Run: headless pygame with SDL's dummy video driver; simulated clock (each Clock.tick advances the game by its frame time, no real sleeping); random seed 0; keys injected as events and as key.get_pressed() state; no mouse input.
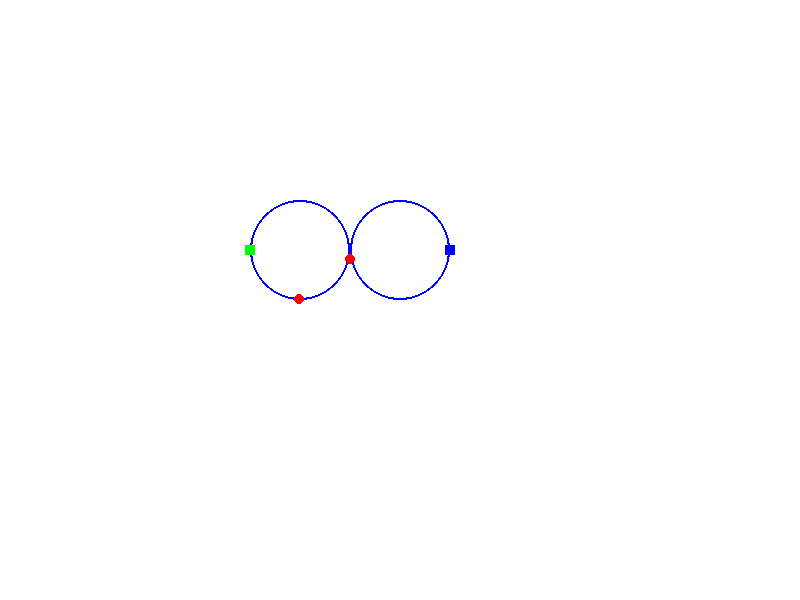
Frame 1 of 4 · flips 1–60 · no input
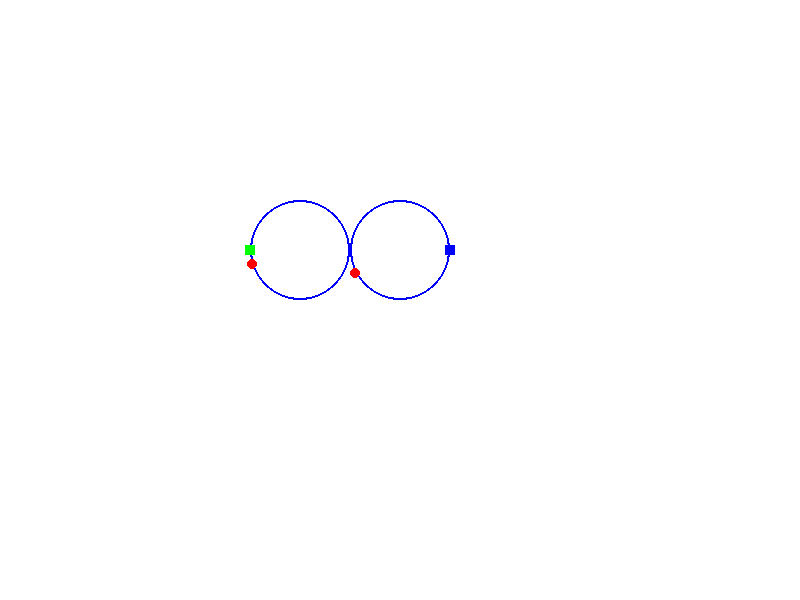
Frame 2 of 4 · flips 61–180 · tapped SPACE, RETURN · held RIGHT (→), D
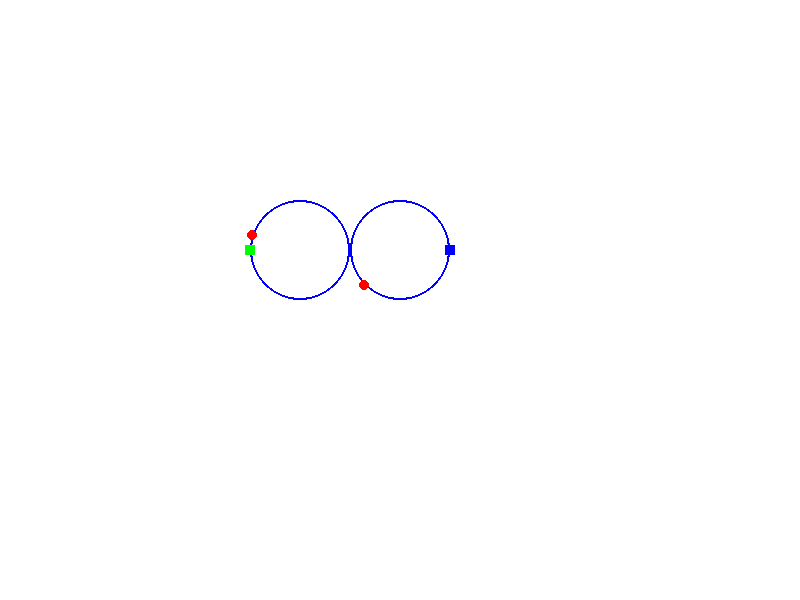
Frame 3 of 4 · flips 181–300 · held DOWN (↓), S
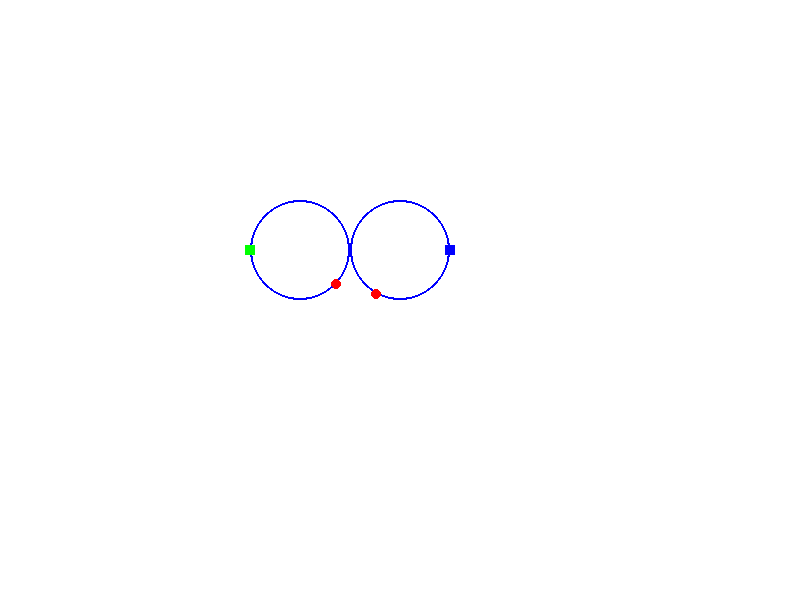
Frame 4 of 4 · flips 301–420 · held LEFT (←), A, UP (↑), W

The pygame program that drew these frames:

import pygame
import math

# initialization
pygame.init()

# display set up
SCREEN_WIDTH, SCREEN_HEIGHT = 800, 600
screen = pygame.display.set_mode((SCREEN_WIDTH, SCREEN_HEIGHT))
pygame.display.set_caption("Periodic Communication System")

# colors
WHITE = (255, 255, 255)
BLACK = (0, 0, 0)
RED = (255, 0, 0)
GREEN = (0, 255, 0)
BLUE = (0, 0, 255)

# robot properties
robot_radius = 5
robot_sensor_range = 10
robot_max_velocity = 0.1

robot_num = 2
robots = [{} for i in range(robot_num)]
    # robot 0
robots[0]["center_x"] = 300
robots[0]["center_y"] = 250
robots[0]["radius"] = 50
robots[0]["angle"] = 1.0
robots[0]["angular_velocity"] = 0.01
    # robot 1
robots[1]["center_x"] = 400
robots[1]["center_y"] = 250
robots[1]["radius"] = 50
robots[1]["angle"] = 0
robots[1]["angular_velocity"] = 0.05

# rendezvous | key: (sender index, angle), value: (receiver index) 
rendezvous = {
              (0, 0): [1, float("{:.4f}".format(math.pi))],
              (1, float("{:.4f}".format(math.pi))): [0, 0]
             } 

# packet properties
src_id = 0
dest_id = 1
src_angle = 3.14
dest_angle = 0

src_size = 10
dest_size = 10

# game loop
running = True
clock = pygame.time.Clock()

while running: 
    for event in pygame.event.get():
        if event.type == pygame.QUIT:
            running = False

    # clear screen
    screen.fill("white")

    # render objects
    for i in range(robot_num):
        # render circumference
        pygame.draw.circle(screen, BLUE, (robots[i]["center_x"], robots[i]["center_y"]), robots[i]["radius"], 2) 

        # render src and dest
        src_x = robots[src_id]["center_x"] + robots[src_id]["radius"] * math.cos(src_angle)
        src_y = robots[src_id]["center_y"] + robots[src_id]["radius"] * math.sin(src_angle)
        dest_x = robots[dest_id]["center_x"] + robots[dest_id]["radius"] * math.cos(dest_angle)
        dest_y = robots[dest_id]["center_y"] + robots[dest_id]["radius"] * math.sin(dest_angle)
               
        pygame.draw.rect(screen, GREEN, pygame.Rect(src_x - src_size / 2, src_y - src_size / 2, src_size, src_size))
        pygame.draw.rect(screen, BLUE, pygame.Rect(dest_x - dest_size / 2, dest_y - dest_size / 2, dest_size, dest_size))

        # render robot
        x = robots[i]["center_x"] + robots[i]["radius"] * math.cos(robots[i]["angle"])
        y = robots[i]["center_y"] + robots[i]["radius"] * math.sin(robots[i]["angle"])
        pygame.draw.circle(screen, RED, (x, y), robot_radius)

        # check if they met
        if (i, robots[i]["angle"]) in rendezvous:
            pygame.draw.circle(screen, RED, (x, y), 20) # robot_sensor_range, 2)

    print(robots[0]["angle"])

    # action choice
    key = pygame.key.get_pressed()
    if key[pygame.K_a] == True and robots[0]["angular_velocity"] <= robot_max_velocity - 0.01:
        robots[0]["angular_velocity"] += 0.01
    elif key[pygame.K_d] == True and robots[0]["angular_velocity"] >= -robot_max_velocity + 0.01:
        robots[0]["angular_velocity"] -= 0.01
        

    # transition
    for i in range(robot_num):
        robots[i]["angle"] += robots[i]["angular_velocity"]
        robots[i]["angle"] = float("{:.4f}".format(robots[i]["angle"]))
        if robots[i]["angle"] >= math.pi or robots[i]["angle"] <= -math.pi:
            robots[i]["angle"] = -robots[i]["angle"]

    pygame.display.update()

    clock.tick(60)

pygame.quit()
